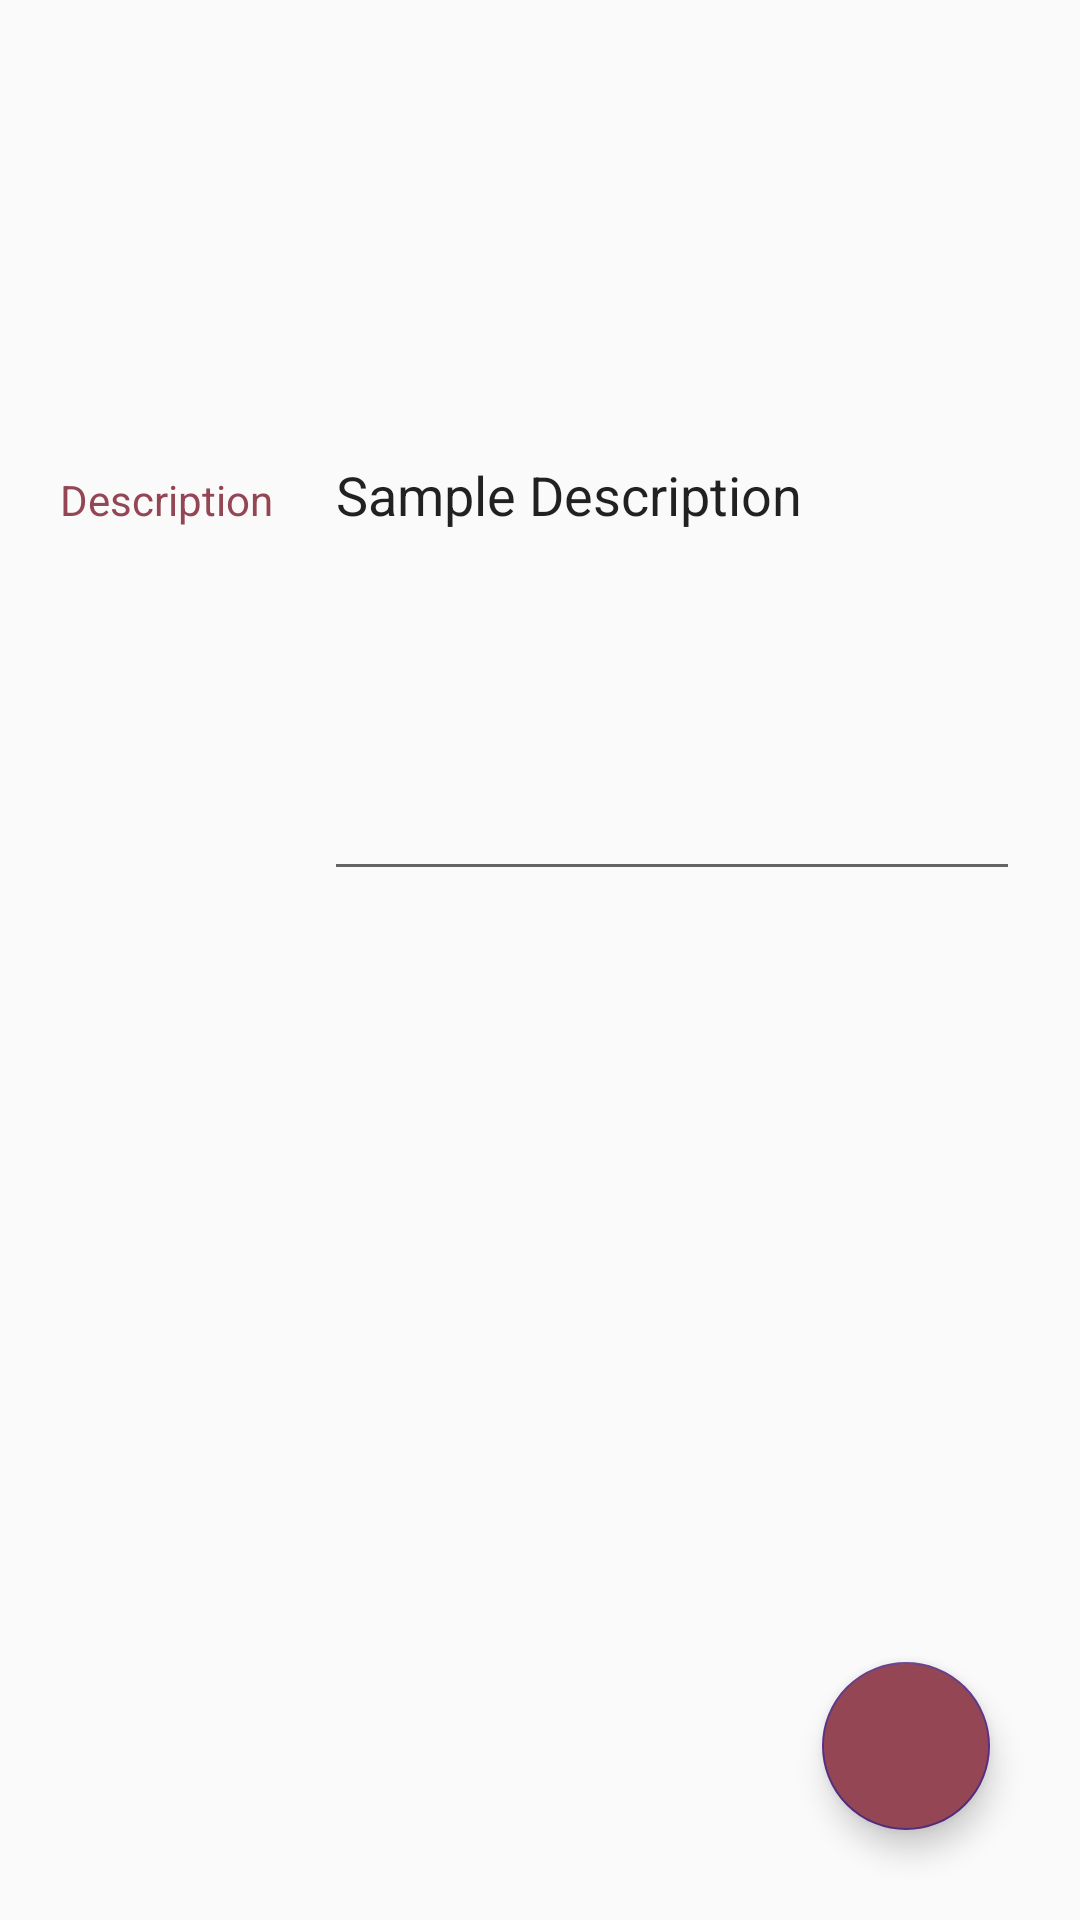

This screen was rendered from an Android layout file. Write that file and the resources it references.
<!-- AndroidManifest.xml: application theme AppTheme -->
<!-- res/layout/fragment_create_deck.xml -->
<?xml version="1.0" encoding="utf-8"?>
<androidx.constraintlayout.widget.ConstraintLayout xmlns:android="http://schemas.android.com/apk/res/android"
    xmlns:app="http://schemas.android.com/apk/res-auto"
    xmlns:tools="http://schemas.android.com/tools"
    android:layout_width="match_parent"
    android:layout_height="match_parent"
    android:padding="10dp"
    tools:context=".ui.CreateDeckFragment">

    <LinearLayout
        android:layout_width="match_parent"
        android:layout_height="287dp"
        android:layout_marginTop="10dp"
        android:orientation="horizontal"
        android:padding="@dimen/single_card_text_padding"
        app:layout_constraintTop_toTopOf="parent"
        tools:layout_editor_absoluteX="10dp">

        <TextView
            android:id="@+id/textView2"
            android:layout_width="wrap_content"
            android:layout_height="wrap_content"
            android:layout_weight="1"
            android:text="Description" />

        <EditText
            android:id="@+id/textView3"
            android:layout_width="wrap_content"
            android:layout_height="match_parent"
            android:layout_weight="4"
            android:text="Sample Description" />

    </LinearLayout>

    <com.google.android.material.floatingactionbutton.FloatingActionButton
        android:id="@+id/floatingActionButton"
        android:layout_width="wrap_content"
        android:layout_height="wrap_content"
        android:layout_marginEnd="@dimen/deck_list_fab"
        android:layout_marginBottom="@dimen/deck_list_fab"
        android:backgroundTint="@color/mainText"
        android:clickable="true"
        android:src="@drawable/ic_add"
        app:layout_constraintBottom_toBottomOf="parent"
        app:layout_constraintEnd_toEndOf="parent" />


</androidx.constraintlayout.widget.ConstraintLayout>
<!-- resources referenced by this layout -->
<resources>
  <color name="mainText">#944654</color>
  <dimen name="deck_list_fab">20dp</dimen>
  <dimen name="single_card_text_padding">10sp</dimen>
  <style name="AppTheme" parent="Theme.AppCompat.Light.DarkActionBar">
          
          <item name="colorPrimary">@color/colorPrimary</item>
          <item name="colorPrimaryDark">@color/colorPrimaryDark</item>
          <item name="colorAccent">@color/colorAccent</item>
          <item name="windowActionBar">true</item>
          <item name="windowNoTitle">true</item>
          <item name="android:textColor">@color/mainText</item>
      </style>
  <color name="colorPrimary">#944654</color>
  <color name="colorPrimaryDark">#944654</color>
  <color name="colorAccent">#592E83</color>
</resources>
